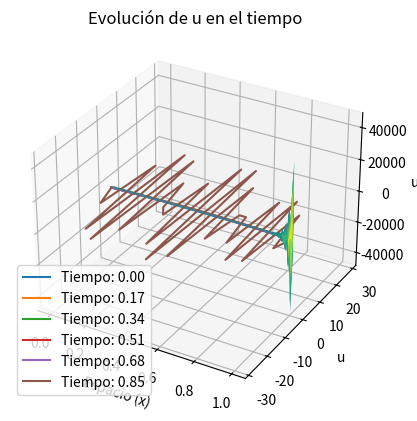

This figure's Python source:
import numpy as np
import matplotlib.pyplot as plt
from mpl_toolkits.mplot3d import Axes3D

def y(x):
    return np.sin(np.pi*x)
#np.exp(-x)

def f(t,x):
    return 0 
#t*np.cos(np.pi*x)

T = 1  # tiempo total
a = 0  # inicio del dominio
b = 1  # fin del dominio
Nx = 29  # número de puntos en el espacio
Nt = 60 # número de puntos en el tiempo
#alpha = T / Nt 
alpha = 0.001 
h = (b - a) / Nx

x_values = np.linspace(a,b,Nx)
t_values = np.linspace(0, T,Nt )
u = np.zeros((Nt, Nx))
u[0, :] = y(x_values)
u[0,-1] = 0
u[0,0] = 0

for i in range(0,Nt-1):
    for j in range(1,Nx-1):
        u[i+1,j]=alpha/(h*h)*(u[i,j+1]+u[i,j-1]) + u[i,j]*(1-(2*alpha/h**2)) + alpha*f(t_values[i],x_values[j])

# Crear una gráfica tridimensional
fig = plt.figure()
ax = fig.add_subplot(111, projection='3d')

# Crear la malla de tiempo y espacio
T_mesh, X_mesh = np.meshgrid(t_values, x_values)

# Graficar la función u en 3D
ax.plot_surface(T_mesh, X_mesh, u.T, cmap='viridis')

# Añadir etiquetas a los ejes
ax.set_xlabel('Tiempo')
ax.set_ylabel('Espacio')
ax.set_zlabel('u')


# Gráficos
for i in range(0, Nt, Nt // 6):  # Graficar cada 1/6 de tiempo
    plt.plot(x_values, u[i, :], label=f'Tiempo: {t_values[i]:.2f}')

plt.xlabel('Espacio (x)')
plt.ylabel('u')
plt.legend()
plt.title('Evolución de u en el tiempo')
plt.show()